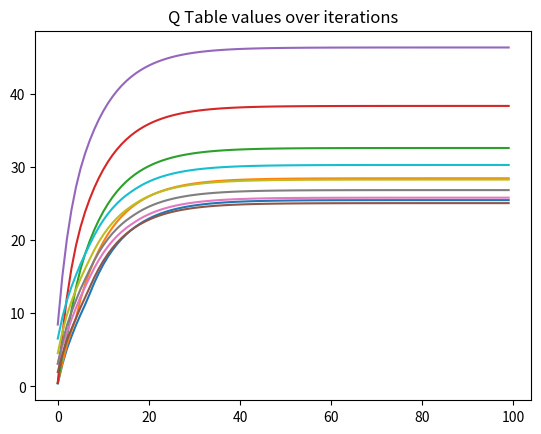

Generate this figure with matplotlib:
import numpy as np
import matplotlib.pyplot as plt

# This script is to practice writing code to calculate (with dynamic programming)
# The value funcition of states/actions (q function) of the simple chain environemt
# First, we need a data structure to hold the data. How about an array of states, 1-N, each entry a list of tuples,
# each tuple a next state, and another list for rewards? These are sparse, so anything not mentioned does not exist.
# I include the first state in the tuple just for fun

NUM_STATES = 5
NUM_ACTIONS = 2

# Hashed index method. Good if not sparse?
transitions = [
    # Action 0 transition probabilities
    # (next_state, prob)
    [(1, 0.8), (0, 0.2)],
    [(2, 0.8), (0, 0.2)],
    [(3, 0.8), (0, 0.2)],
    [(4, 0.8), (0, 0.2)],
    [(4, 0.8), (0, 0.2)],

    # Action 1 transition probabilities
    [(0, 0.8), (1, 0.2)],
    [(0, 0.8), (2, 0.2)],
    [(0, 0.8), (3, 0.2)],
    [(0, 0.8), (4, 0.2)],
    [(0, 0.8), (4, 0.2)],
]

rewards = [
    # Action 0 reward probabilities
    # (reward, prob)
    [(0, 0.8), (2, 0.2)],
    [(0, 0.8), (2, 0.2)],
    [(0, 0.8), (2, 0.2)],
    [(0, 0.8), (2, 0.2)],
    [(10, 0.8), (2, 0.2)],

    # Action 1 transition probabilities
    [(2, 0.8), (0, 0.2)],
    [(2, 0.8), (0, 0.2)],
    [(2, 0.8), (0, 0.2)],
    [(2, 0.8), (0, 0.2)],
    [(2, 0.8), (10, 0.2)],
]


def sa_hash(state, action):
    # Index into a 10 size array
    return state + NUM_STATES * action


# Solve this with DP: Iteratively go over each state and do:
# Q(s, a) = E[R(s, a)] + discount * sum_over_next_states(T(s, a, s')*max_over_a(Q(s', a))
q_table = np.zeros(10)

NUM_ITERATIONS = 100  # Iterations to do
discount = 0.90
iterations = 0

q_tables = np.zeros((NUM_ITERATIONS, 10))

while iterations < NUM_ITERATIONS:
    # Each iteration, iterate over each action in the q table
    # from front to back. Does order matter?
    for i in range(len(q_table)):
        # The state/action pair is encoded in i, which can be thought of as already hashed

        # Calculate expected reward
        # For the state/action pair, extract the reward probabilites and values to calculate expected reward
        expected_reward = sum([reward[0] * reward[1] for reward in rewards[i]])

        # Next, sum rewards over next states probabilistically
        transition = transitions[i]
        # TODO: Make max of next states work for when there are more than two next states
        next_expected_q_value = sum([prob * max(q_table[sa_hash(next_state, 0)], q_table[(sa_hash(next_state, 1))])
                                     for (next_state, prob) in transition])
        q_table[i] = expected_reward + discount * next_expected_q_value

    # Store q table history
    q_tables[iterations] = q_table

    iterations += 1

plt.plot(q_tables)
plt.title("Q Table values over iterations")
plt.show()


